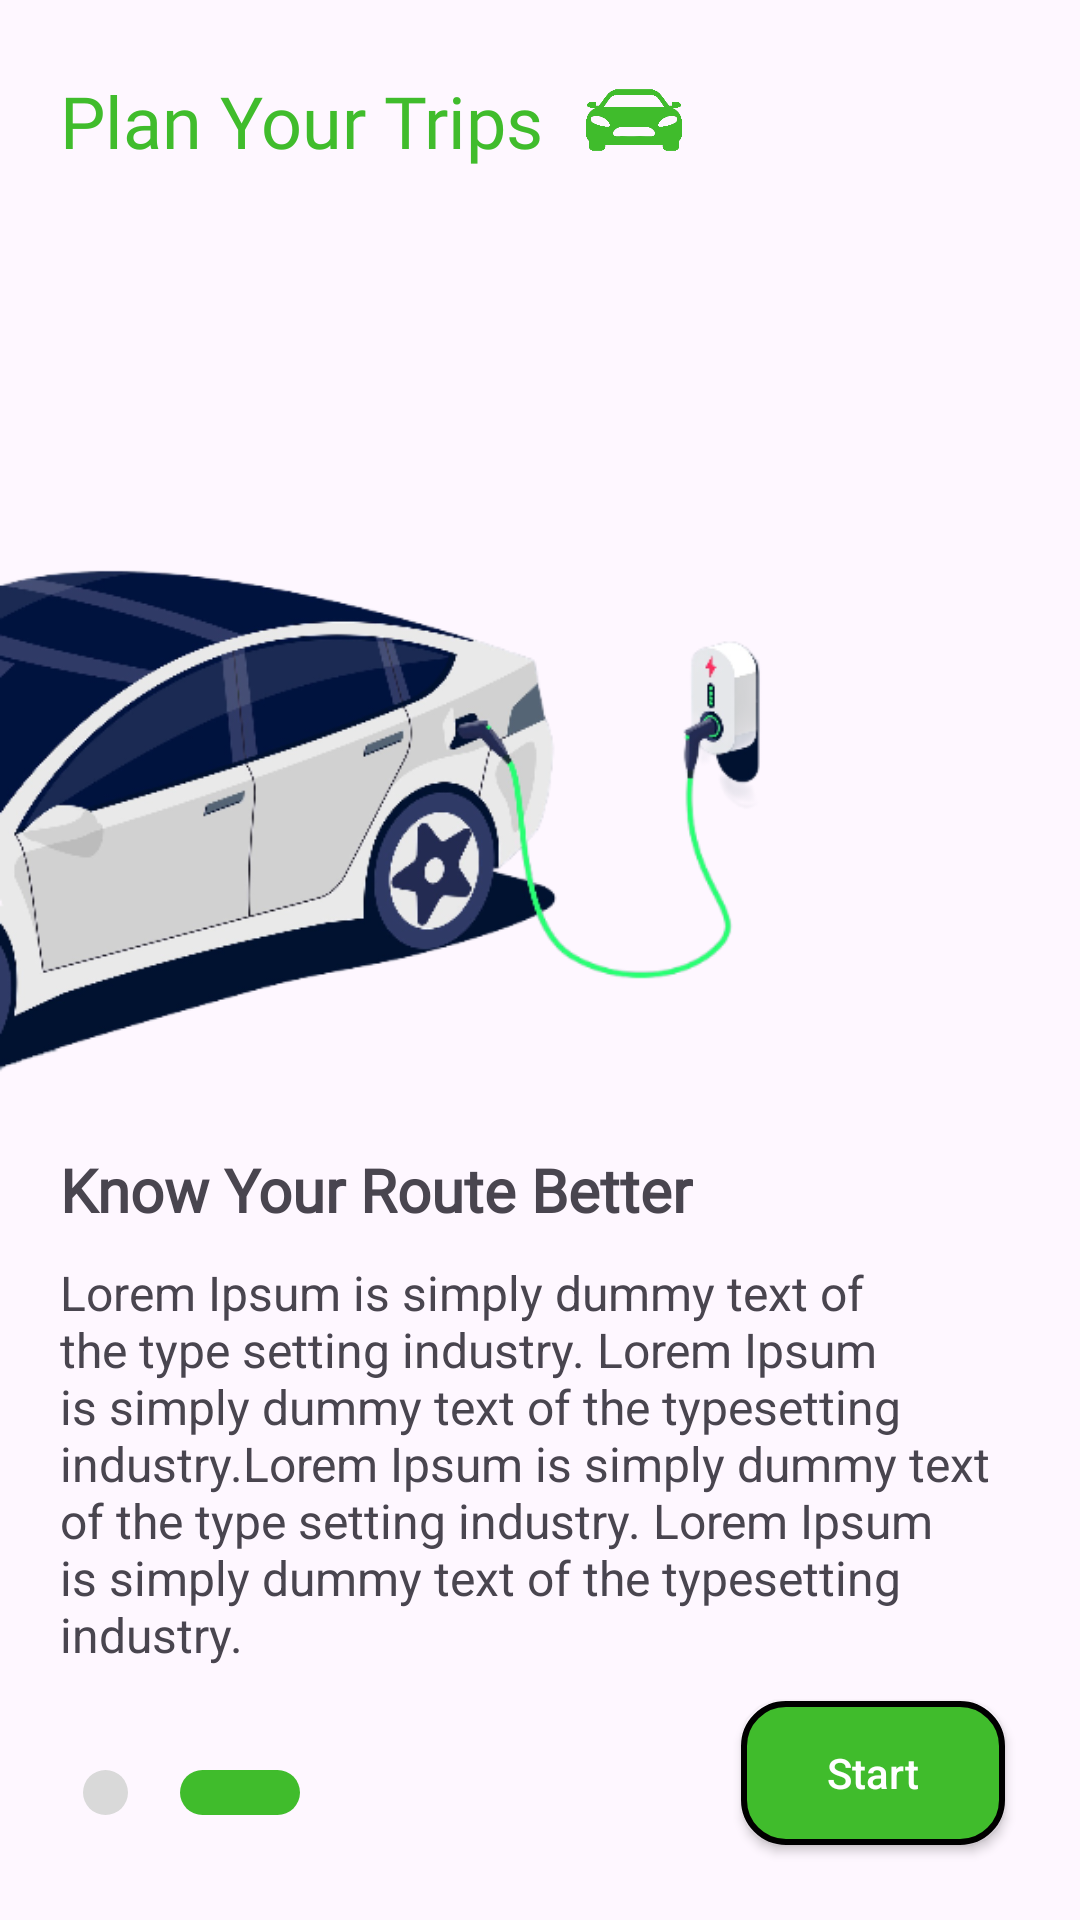

This screen was rendered from an Android layout file. Write that file and the resources it references.
<!-- AndroidManifest.xml: application theme Theme.Ev_Hub -->
<!-- res/layout/activity_page02.xml -->
<?xml version="1.0" encoding="utf-8"?>
<androidx.constraintlayout.widget.ConstraintLayout xmlns:android="http://schemas.android.com/apk/res/android"
    xmlns:app="http://schemas.android.com/apk/res-auto"
    xmlns:tools="http://schemas.android.com/tools"
    android:id="@+id/main"
    android:layout_width="match_parent"
    android:layout_height="match_parent"
    tools:context=".Activity_page_02"
    >

    <TextView
        android:id="@+id/chargingStations"
        android:layout_width="wrap_content"
        android:layout_height="wrap_content"
        android:layout_marginLeft="20dp"
        android:layout_marginTop="24dp"
        android:fontFamily="@font/audiowide"
        android:text="Plan Your Trips"
        android:textColor="#40BC2C"
        android:textSize="24dp"
        app:layout_constraintLeft_toLeftOf="parent"
        app:layout_constraintTop_toTopOf="parent"
        />

    <ImageView
        android:layout_width="60dp"
        android:layout_height="60dp"
        android:id="@+id/car"
        android:src="@drawable/car"
        app:layout_constraintLeft_toRightOf="@id/chargingStations"
        app:layout_constraintTop_toTopOf="parent"
        android:layout_marginTop="10dp"
        />

    <ImageView
        android:layout_width="wrap_content"
        android:layout_height="wrap_content"
        android:id="@+id/charger"
        android:src="@drawable/charger"
        app:layout_constraintTop_toTopOf="parent"
        app:layout_constraintLeft_toLeftOf="parent"
        android:layout_marginTop="75dp"
        />

    <TextView
        android:id="@+id/locateStation"
        android:layout_width="wrap_content"
        android:layout_height="wrap_content"
        android:layout_marginTop="5dp"
        android:fontFamily="@font/audiowide"
        android:text="Know Your Route Better"
        android:textSize="20dp"
        android:textStyle="bold"
        app:layout_constraintLeft_toLeftOf="parent"
        app:layout_constraintBottom_toBottomOf="parent"
        android:layout_marginLeft="20dp"
        android:layout_marginBottom="230dp"
        />

    <TextView
        android:id="@+id/para"
        android:layout_width="match_parent"
        android:layout_height="wrap_content"
        android:paddingHorizontal="20dp"
        android:layout_marginTop="10dp"
        android:text="Lorem Ipsum is simply dummy text of the type setting industry. Lorem Ipsum is
simply dummy text of the typesetting
industry.Lorem Ipsum is simply dummy text of the type setting industry. Lorem Ipsum is
simply dummy text of the typesetting
industry."
        android:textAlignment="viewStart"
        android:textAllCaps="false"
        android:textSize="16dp"
        app:layout_constraintTop_toBottomOf="@id/locateStation"
        />

    <ImageView
        android:layout_width="15dp"
        android:layout_height="15dp"
        android:id="@+id/dot"
        android:src="@drawable/dot"
        app:layout_constraintLeft_toLeftOf="parent"
        app:layout_constraintBottom_toBottomOf="parent"
        app:layout_constraintRight_toLeftOf="@id/slider"
        android:layout_marginBottom="35dp"
        android:layout_marginLeft="10dp"
        />

    <ImageView
        android:id="@+id/slider"
        android:layout_width="40dp"
        android:layout_height="15dp"
        android:src="@drawable/slider"
        app:layout_constraintLeft_toLeftOf="parent"
        app:layout_constraintBottom_toBottomOf="parent"
        android:layout_marginLeft="60dp"
        android:layout_marginBottom="35dp"
        />

    <androidx.appcompat.widget.AppCompatButton
        android:id="@+id/startBtn"
        android:layout_width="wrap_content"
        android:layout_height="wrap_content"
        android:background="@drawable/button_01"
        android:text="Start"
        android:textAllCaps="false"
        android:textColor="@color/white"
        app:layout_constraintBottom_toBottomOf="parent"
        app:layout_constraintRight_toRightOf="parent"
        android:layout_marginRight="25dp"
        android:layout_marginBottom="25dp"
        android:elevation="5dp"
        />


</androidx.constraintlayout.widget.ConstraintLayout>
<!-- resources referenced by this layout -->
<resources>
  <color name="white">#FFFFFFFF</color>
  <!-- drawable button_01 (drawable) -->
  <?xml version="1.0" encoding="utf-8"?>
  <selector xmlns:android="http://schemas.android.com/apk/res/android">
  <item>
      <shape>
          <corners android:radius="14dp"/>
          <solid android:color="#40BC2C"/>
          <stroke android:color="#000000"
              android:width="2dp"/>
      </shape>
  </item>
  </selector>
  <!-- drawable car: png bitmap (drawable, 4365 bytes) -->
  <!-- drawable charger: png bitmap (drawable, 83481 bytes) -->
  <!-- drawable dot (drawable) -->
  <?xml version="1.0" encoding="utf-8"?>
  <selector xmlns:android="http://schemas.android.com/apk/res/android">
  <item>
      <shape>
          <corners android:radius="100dp"/>
          <solid android:color="#D9D9D9"/>
      </shape>
  </item>
  </selector>
  <!-- drawable slider (drawable) -->
  <?xml version="1.0" encoding="utf-8"?>
  <selector xmlns:android="http://schemas.android.com/apk/res/android">
      <item>
          <shape>
              <corners android:radius="14dp"/>
              <solid android:color="#40BC2C"/>
          </shape>
      </item>
  </selector>
  <style name="Theme.Ev_Hub" parent="Base.Theme.Ev_Hub" />
  <style name="Base.Theme.Ev_Hub" parent="Theme.Material3.DayNight.NoActionBar">
          
          
          <item name="android:statusBarColor">@android:color/transparent</item>
      </style>
</resources>
